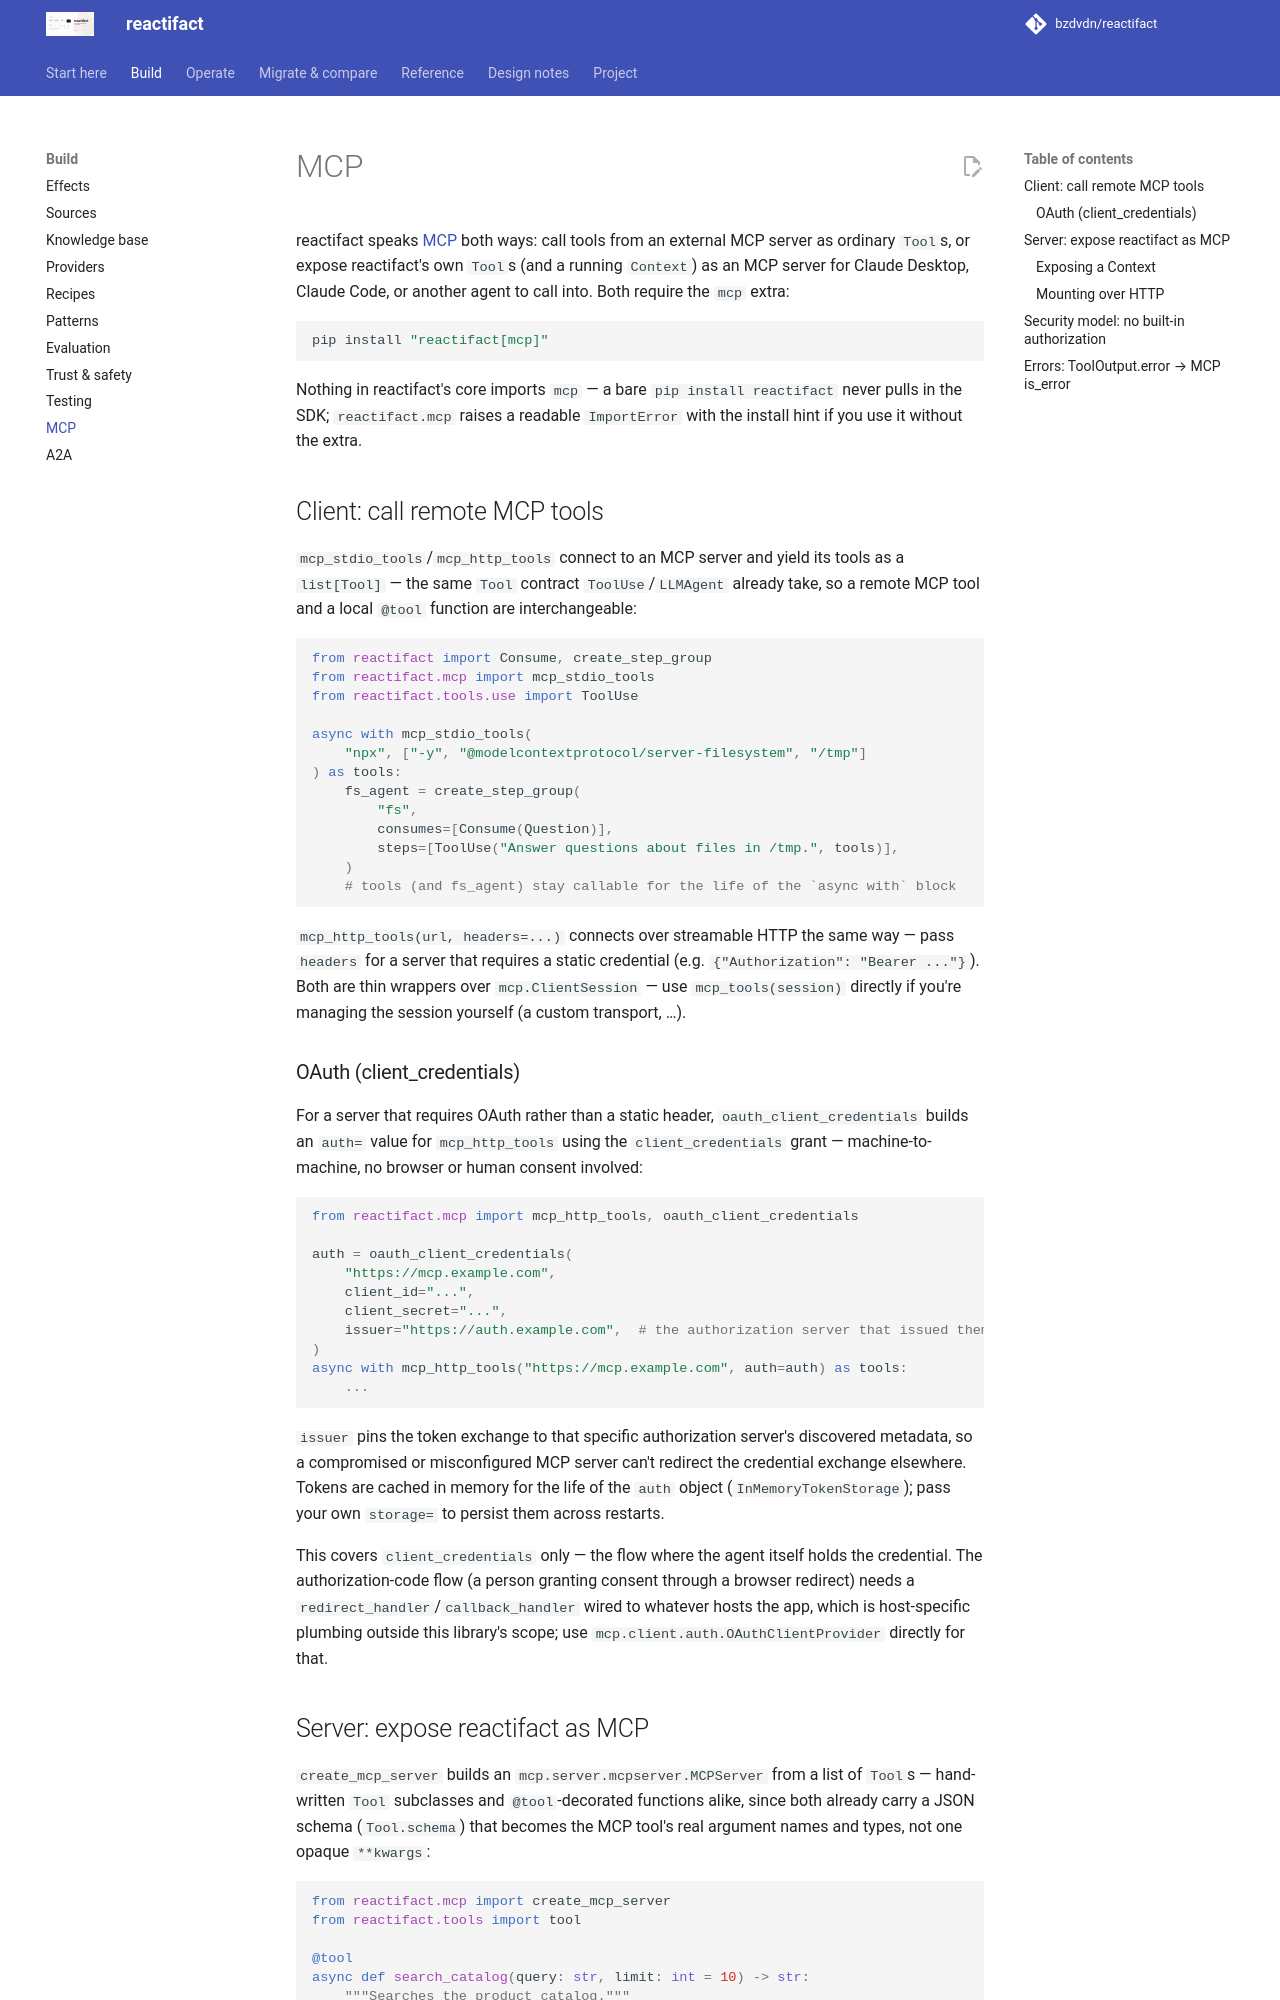

repository: bzdvdn/reactifact · page: en/mcp/index.html · generator: mkdocs

# MCP

reactifact speaks [MCP](https://modelcontextprotocol.io) both ways: call tools
from an external MCP server as ordinary `Tool`s, or expose reactifact's own
`Tool`s (and a running `Context`) as an MCP server for Claude Desktop, Claude
Code, or another agent to call into. Both require the `mcp` extra:

```bash
pip install "reactifact[mcp]"
```

Nothing in reactifact's core imports `mcp` — a bare `pip install reactifact`
never pulls in the SDK; `reactifact.mcp` raises a readable `ImportError` with
the install hint if you use it without the extra.

## Client: call remote MCP tools

`mcp_stdio_tools`/`mcp_http_tools` connect to an MCP server and yield its
tools as a `list[Tool]` — the same `Tool` contract `ToolUse`/`LLMAgent` already
take, so a remote MCP tool and a local `@tool` function are interchangeable:

```python
from reactifact import Consume, create_step_group
from reactifact.mcp import mcp_stdio_tools
from reactifact.tools.use import ToolUse

async with mcp_stdio_tools(
    "npx", ["-y", "@modelcontextprotocol/server-filesystem", "/tmp"]
) as tools:
    fs_agent = create_step_group(
        "fs",
        consumes=[Consume(Question)],
        steps=[ToolUse("Answer questions about files in /tmp.", tools)],
    )
    # tools (and fs_agent) stay callable for the life of the `async with` block
```

`mcp_http_tools(url, headers=...)` connects over streamable HTTP the same
way — pass `headers` for a server that requires a static credential (e.g.
`{"Authorization": "Bearer ..."}`). Both are thin wrappers over
`mcp.ClientSession` — use `mcp_tools(session)` directly if you're managing
the session yourself (a custom transport, …).

### OAuth (client_credentials)

For a server that requires OAuth rather than a static header,
`oauth_client_credentials` builds an `auth=` value for `mcp_http_tools` using
the `client_credentials` grant — machine-to-machine, no browser or human
consent involved:

```python
from reactifact.mcp import mcp_http_tools, oauth_client_credentials

auth = oauth_client_credentials(
    "https://mcp.example.com",
    client_id="...",
    client_secret="...",
    issuer="https://auth.example.com",  # the authorization server that issued them
)
async with mcp_http_tools("https://mcp.example.com", auth=auth) as tools:
    ...
```

`issuer` pins the token exchange to that specific authorization server's
discovered metadata, so a compromised or misconfigured MCP server can't
redirect the credential exchange elsewhere. Tokens are cached in memory for
the life of the `auth` object (`InMemoryTokenStorage`); pass your own
`storage=` to persist them across restarts.

This covers `client_credentials` only — the flow where the agent itself
holds the credential. The authorization-code flow (a person granting consent
through a browser redirect) needs a `redirect_handler`/`callback_handler`
wired to whatever hosts the app, which is host-specific plumbing outside
this library's scope; use `mcp.client.auth.OAuthClientProvider` directly
for that.
